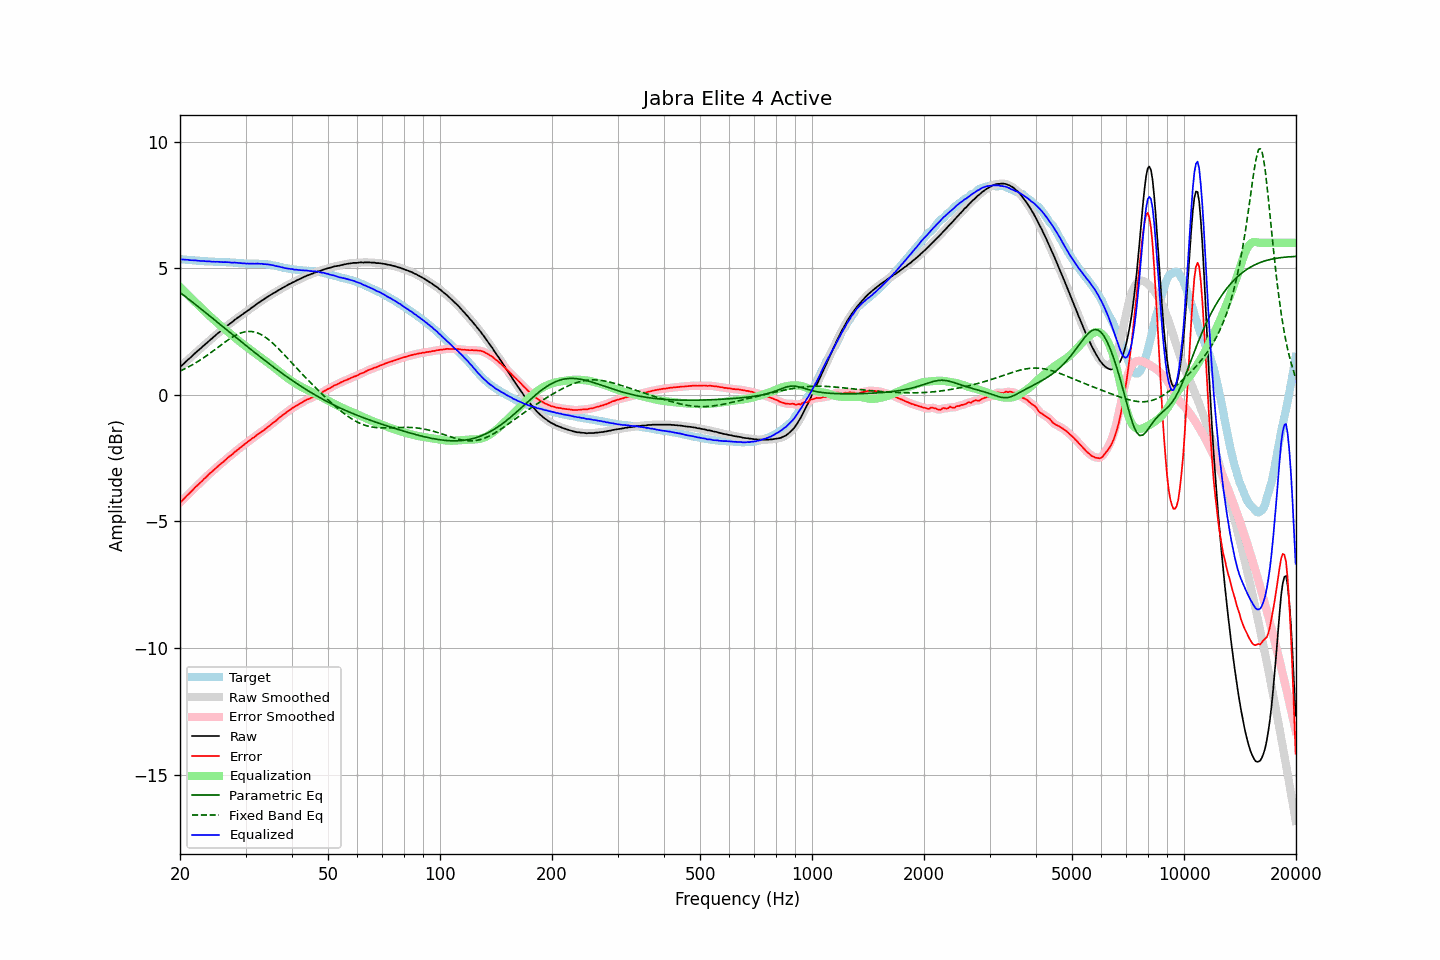

Values plotted in this chart, from the file beside it:
frequency, raw, error, smoothed, error_smoothed, equalization, parametric_eq, fixed_band_eq, equalized_raw, equalized_smoothed, target
20.00, 1.10, -4.25, 1.10, -4.26, 4.26, 4.04, 0.94, 5.36, 5.36, 5.35
20.20, 1.15, -4.20, 1.15, -4.20, 4.20, 3.99, 0.97, 5.35, 5.35, 5.35
20.40, 1.21, -4.13, 1.21, -4.13, 4.13, 3.94, 1.00, 5.34, 5.34, 5.34
20.61, 1.27, -4.07, 1.27, -4.07, 4.07, 3.90, 1.03, 5.34, 5.34, 5.34
20.81, 1.33, -4.00, 1.33, -4.00, 4.00, 3.85, 1.06, 5.33, 5.33, 5.33
21.02, 1.39, -3.94, 1.39, -3.94, 3.94, 3.80, 1.09, 5.33, 5.33, 5.33
21.23, 1.44, -3.88, 1.44, -3.88, 3.88, 3.75, 1.13, 5.32, 5.32, 5.32
21.44, 1.50, -3.82, 1.50, -3.82, 3.81, 3.70, 1.16, 5.32, 5.31, 5.32
21.66, 1.56, -3.75, 1.56, -3.75, 3.75, 3.65, 1.20, 5.31, 5.31, 5.31
21.87, 1.62, -3.69, 1.62, -3.69, 3.69, 3.60, 1.23, 5.31, 5.31, 5.31
22.09, 1.68, -3.62, 1.68, -3.62, 3.63, 3.55, 1.27, 5.31, 5.31, 5.30
22.31, 1.73, -3.57, 1.73, -3.56, 3.57, 3.50, 1.31, 5.30, 5.30, 5.30
22.54, 1.79, -3.51, 1.79, -3.51, 3.50, 3.45, 1.35, 5.29, 5.29, 5.30
22.76, 1.84, -3.45, 1.84, -3.45, 3.44, 3.40, 1.39, 5.28, 5.29, 5.29
22.99, 1.90, -3.39, 1.90, -3.38, 3.38, 3.34, 1.43, 5.28, 5.28, 5.29
23.22, 1.96, -3.31, 1.96, -3.32, 3.32, 3.29, 1.48, 5.28, 5.28, 5.27
23.45, 2.01, -3.26, 2.01, -3.26, 3.26, 3.24, 1.52, 5.27, 5.28, 5.27
23.69, 2.07, -3.20, 2.07, -3.20, 3.20, 3.19, 1.57, 5.27, 5.27, 5.27
23.92, 2.13, -3.13, 2.13, -3.14, 3.14, 3.14, 1.61, 5.27, 5.27, 5.26
24.16, 2.18, -3.08, 2.18, -3.08, 3.08, 3.09, 1.66, 5.26, 5.26, 5.26
24.40, 2.23, -3.03, 2.23, -3.03, 3.02, 3.04, 1.70, 5.25, 5.26, 5.26
24.65, 2.29, -2.97, 2.29, -2.97, 2.97, 2.98, 1.75, 5.26, 5.25, 5.26
24.89, 2.34, -2.91, 2.34, -2.91, 2.91, 2.93, 1.80, 5.25, 5.25, 5.25
25.14, 2.40, -2.85, 2.40, -2.85, 2.86, 2.88, 1.85, 5.26, 5.25, 5.25
25.39, 2.45, -2.80, 2.45, -2.80, 2.80, 2.83, 1.89, 5.25, 5.25, 5.25
25.65, 2.50, -2.75, 2.50, -2.75, 2.74, 2.78, 1.94, 5.24, 5.24, 5.25
25.91, 2.55, -2.70, 2.55, -2.70, 2.69, 2.73, 1.99, 5.24, 5.24, 5.24
26.16, 2.60, -2.64, 2.60, -2.64, 2.64, 2.67, 2.04, 5.24, 5.24, 5.24
26.43, 2.66, -2.58, 2.66, -2.58, 2.58, 2.62, 2.08, 5.24, 5.24, 5.24
26.69, 2.71, -2.52, 2.71, -2.52, 2.53, 2.57, 2.13, 5.24, 5.24, 5.23
26.96, 2.76, -2.47, 2.76, -2.47, 2.48, 2.52, 2.17, 5.24, 5.24, 5.23
27.23, 2.81, -2.42, 2.81, -2.42, 2.42, 2.47, 2.21, 5.23, 5.23, 5.23
27.50, 2.85, -2.38, 2.85, -2.37, 2.37, 2.41, 2.25, 5.22, 5.22, 5.23
27.77, 2.90, -2.33, 2.90, -2.32, 2.32, 2.36, 2.29, 5.22, 5.22, 5.23
28.05, 2.96, -2.25, 2.95, -2.27, 2.26, 2.31, 2.33, 5.22, 5.22, 5.21
28.33, 3.00, -2.21, 3.00, -2.21, 2.21, 2.26, 2.36, 5.21, 5.22, 5.21
28.62, 3.05, -2.16, 3.05, -2.16, 2.16, 2.21, 2.39, 5.21, 5.21, 5.21
28.90, 3.09, -2.11, 3.09, -2.11, 2.11, 2.15, 2.42, 5.20, 5.20, 5.20
29.19, 3.14, -2.06, 3.14, -2.06, 2.06, 2.10, 2.45, 5.20, 5.20, 5.20
29.48, 3.18, -2.02, 3.18, -2.01, 2.01, 2.05, 2.46, 5.19, 5.19, 5.20
29.78, 3.23, -1.96, 3.23, -1.96, 1.96, 2.00, 2.48, 5.19, 5.19, 5.18
30.08, 3.27, -1.91, 3.27, -1.91, 1.91, 1.95, 2.49, 5.18, 5.18, 5.18
30.38, 3.32, -1.86, 3.32, -1.86, 1.86, 1.90, 2.50, 5.18, 5.18, 5.18
30.68, 3.36, -1.82, 3.36, -1.82, 1.82, 1.85, 2.50, 5.18, 5.18, 5.18
30.99, 3.41, -1.77, 3.41, -1.77, 1.77, 1.80, 2.50, 5.18, 5.18, 5.18
31.30, 3.46, -1.72, 3.46, -1.72, 1.72, 1.75, 2.50, 5.18, 5.18, 5.17
31.61, 3.50, -1.68, 3.50, -1.68, 1.67, 1.69, 2.49, 5.17, 5.18, 5.18
31.93, 3.55, -1.63, 3.55, -1.63, 1.63, 1.64, 2.47, 5.18, 5.18, 5.18
32.24, 3.60, -1.58, 3.60, -1.58, 1.58, 1.59, 2.45, 5.18, 5.18, 5.18
32.57, 3.64, -1.54, 3.64, -1.53, 1.54, 1.54, 2.42, 5.18, 5.18, 5.18
32.89, 3.68, -1.49, 3.68, -1.49, 1.49, 1.49, 2.39, 5.17, 5.17, 5.17
33.22, 3.73, -1.44, 3.72, -1.45, 1.45, 1.44, 2.36, 5.18, 5.17, 5.17
33.55, 3.76, -1.41, 3.77, -1.40, 1.40, 1.40, 2.32, 5.16, 5.16, 5.17
33.89, 3.81, -1.35, 3.81, -1.35, 1.35, 1.35, 2.28, 5.16, 5.16, 5.16
34.23, 3.85, -1.30, 3.85, -1.31, 1.30, 1.30, 2.23, 5.15, 5.15, 5.15
34.57, 3.89, -1.26, 3.89, -1.26, 1.26, 1.25, 2.18, 5.15, 5.15, 5.15
34.92, 3.93, -1.21, 3.93, -1.20, 1.21, 1.20, 2.13, 5.14, 5.14, 5.13
35.27, 3.97, -1.15, 3.97, -1.15, 1.16, 1.15, 2.08, 5.13, 5.13, 5.12
35.62, 4.01, -1.10, 4.01, -1.11, 1.10, 1.10, 2.02, 5.11, 5.11, 5.11
35.97, 4.04, -1.06, 4.04, -1.06, 1.05, 1.06, 1.96, 5.09, 5.10, 5.10
... 635 more rows
